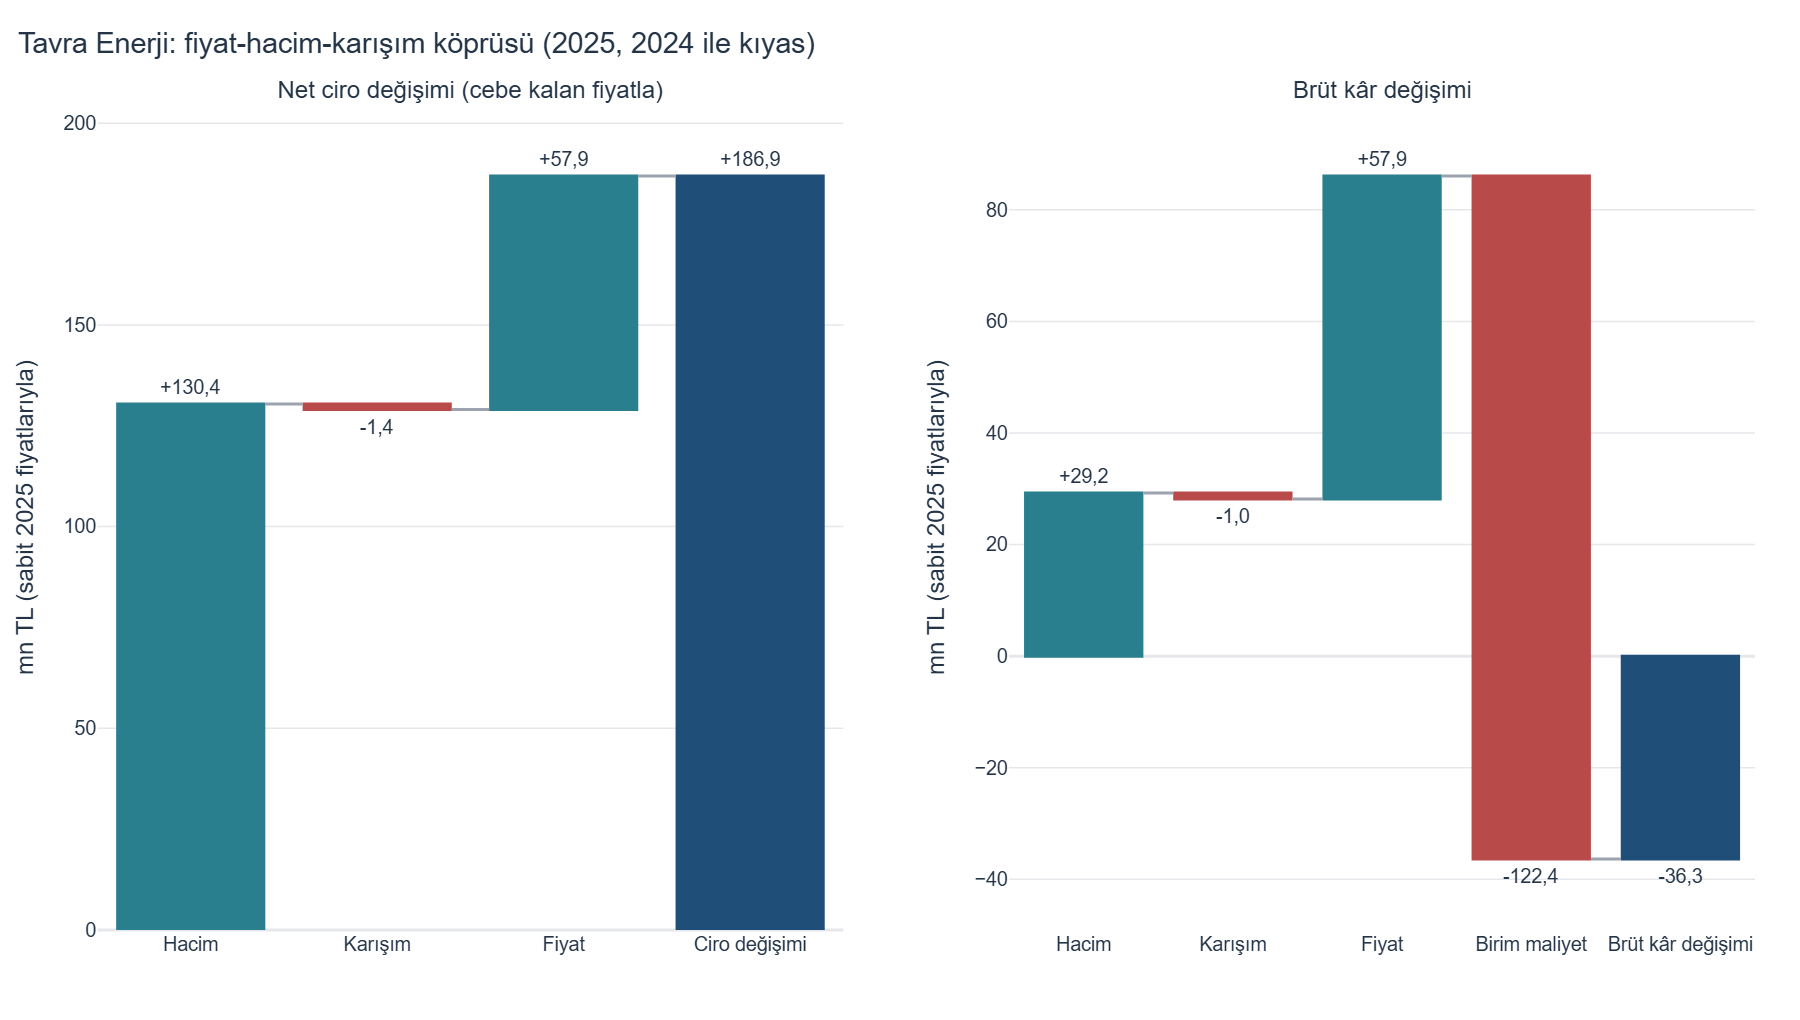

Source data for this figure (header and first rows):
product_name, customer_segment_name, prior_volume, current_volume, prior_revenue, current_revenue, prior_variable_cost, current_variable_cost, prior_price, current_price, prior_unit_cost, current_unit_cost, prior_total_volume, current_total_volume, prior_share, current_share, volume_effect, mix_effect, price_effect, total_revenue_change, gp_volume_effect, gp_mix_effect, gp_price_effect, gp_cost_effect
Değişken Fiyatlı (PTF+), Mesken, 141128, 144615, 441323042, 458003509, 332996224, 352507873, 3127, 3167, 2360, 2438, 1433251, 1474747, 0.09847, 0.09806, 12777329, -1871841, 5774979, 16680467, 3136313, -459461, 5774979, -11283014
Değişken Fiyatlı (PTF+), Sanayi, 109749, 113979, 297681000, 313013052, 251076176, 269646008, 2712, 2746, 2288, 2366, 1433251, 1474747, 0.07657, 0.07729, 8618558, 2853900, 3859594, 15332052, 1349318, 446806, 3859594, -8893498
Değişken Fiyatlı (PTF+), Ticarethane / KOBİ, 131759, 135707, 391364801, 407385147, 307566085, 327661960, 2970, 3002, 2334, 2414, 1433251, 1474747, 0.09193, 0.09202, 11330922, 398448, 4290977, 16020347, 2426168, 85315, 4290977, -10877989
Kurumsal Paket, Mesken, 120054, 122504, 407622715, 421450387, 298303039, 314753302, 3395, 3440, 2485, 2569, 1433251, 1474747, 0.08376, 0.08307, 11801626, -3484999, 5511044, 13827671, 3165059, -934636, 5511044, -10364058
Kurumsal Paket, Sanayi, 89748, 92861, 264099980, 276700057, 216349568, 231395955, 2943, 2980, 2411, 2492, 1433251, 1474747, 0.06262, 0.06297, 7646309, 1514455, 3439312, 12600077, 1382486, 273820, 3439312, -7541928
Kurumsal Paket, Ticarethane / KOBİ, 107004, 111274, 344669745, 362893561, 263149033, 282918025, 3221, 3261, 2459, 2543, 1433251, 1474747, 0.07466, 0.07545, 9978991, 3773480, 4471345, 18223816, 2360214, 892497, 4471345, -9269232
Sabit Fiyatlı, Mesken, 177225, 181593, 584834076, 607854372, 432884712, 458617224, 3300, 3347, 2443, 2526, 1433251, 1474747, 0.1237, 0.1231, 16932307, -2518494, 8606483, 23020296, 4399288, -654346, 8606483, -15063640
Sabit Fiyatlı, Sanayi, 134730, 138923, 386500080, 402361652, 319187707, 340398255, 2869, 2896, 2369, 2450, 1433251, 1474747, 0.094, 0.0942, 11190077, 836310, 3835186, 15861572, 1948850, 145651, 3835186, -11278663
Sabit Fiyatlı, Ticarethane / KOBİ, 161471, 165823, 506448040, 526929768, 390312879, 414510479, 3136, 3178, 2417, 2500, 1433251, 1474747, 0.1127, 0.1124, 14662849, -1012865, 6831743, 20481728, 3362383, -232263, 6831743, -13677735
Yeşil Enerji (YEK-G), Mesken, 97183, 99065, 346998484, 358472149, 257687873, 271849237, 3571, 3619, 2652, 2744, 1433251, 1474747, 0.06781, 0.06717, 10046414, -3325447, 4752698, 11473665, 2585750, -855905, 4752698, -9170242
Yeşil Enerji (YEK-G), Sanayi, 75400, 78088, 233748862, 244882647, 194007317, 207812616, 3100, 3136, 2573, 2661, 1433251, 1474747, 0.05261, 0.05295, 6767573, 1564846, 2801366, 11133785, 1150610, 266052, 2801366, -6889542
Yeşil Enerji (YEK-G), Ticarethane / KOBİ, 87799, 90315, 298190994, 310423526, 230529475, 245207328, 3396, 3437, 2626, 2715, 1433251, 1474747, 0.06126, 0.06124, 8633323, -89313, 3688521, 12232532, 1958958, -20266, 3688521, -8072536
